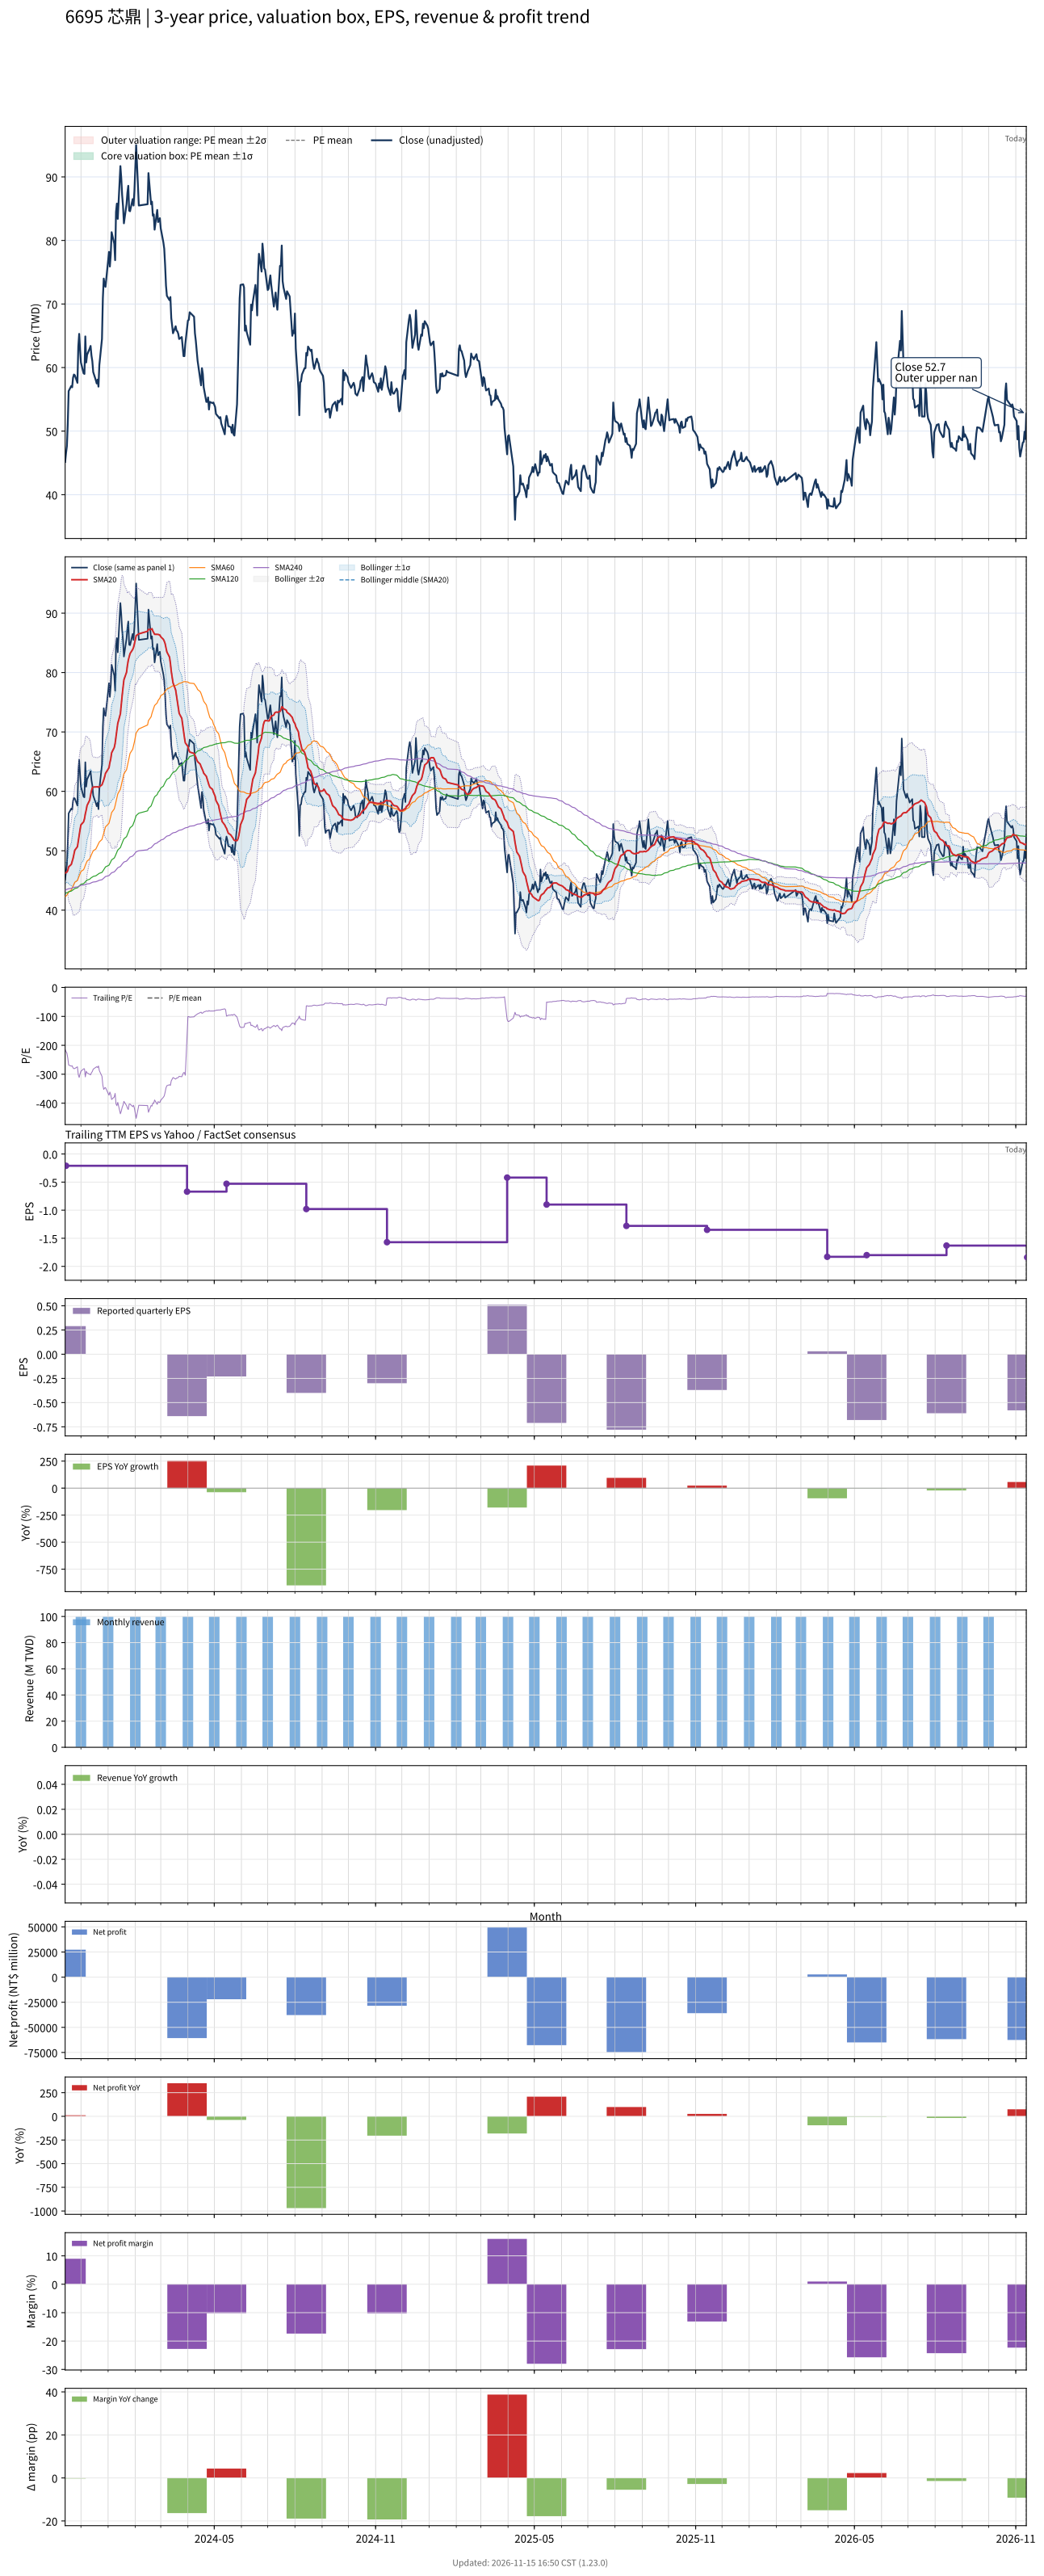

Source data for this figure (header and first rows):
# chart-version: skill-stock-dynamic-val…
date, close, available_date, period_end, eps, ttm_eps, pe, pe_mean, pe_std, price_m2, price_m1, price_mean, price_p1, price_p2, forward_eps, forward_pe, forward_pe_mean, forward_pe_std, forward_price_m2, forward_price_m1, forward_price_mean, forward_price_p1, forward_price_p2, sma20
2023-11-13, 45.15, 2023-08-14, 2023-06-30, 0.05, -0.21, -215, , , , , , , , , , , , , , , , , 46.22
2023-11-14, 46.55, 2023-11-14, 2023-09-30, 0.29, -0.21, -221.7, , , , , , , , , , , , , , , , , 46.35
2023-11-15, 47.65, 2023-11-14, 2023-09-30, 0.29, -0.21, -226.9, , , , , , , , , , , , , , , , , 46.4
2023-11-16, 51.2, 2023-11-14, 2023-09-30, 0.29, -0.21, -243.8, , , , , , , , , , , , , , , , , 46.7
2023-11-17, 56.3, 2023-11-14, 2023-09-30, 0.29, -0.21, -268.1, , , , , , , , , , , , , , , , , 47.29
2023-11-20, 57.1, 2023-11-14, 2023-09-30, 0.29, -0.21, -271.9, , , , , , , , , , , , , , , , , 47.7
2023-11-21, 56.9, 2023-11-14, 2023-09-30, 0.29, -0.21, -271, , , , , , , , , , , , , , , , , 48.18
2023-11-22, 58.4, 2023-11-14, 2023-09-30, 0.29, -0.21, -278.1, , , , , , , , , , , , , , , , , 48.71
2023-11-23, 58.9, 2023-11-14, 2023-09-30, 0.29, -0.21, -280.5, , , , , , , , , , , , , , , , , 49.41
2023-11-24, 58.8, 2023-11-14, 2023-09-30, 0.29, -0.21, -280, , , , , , , , , , , , , , , , , 50.09
2023-11-27, 57.6, 2023-11-14, 2023-09-30, 0.29, -0.21, -274.3, , , , , , , , , , , , , , , , , 50.68
2023-11-28, 63.3, 2023-11-14, 2023-09-30, 0.29, -0.21, -301.4, , , , , , , , , , , , , , , , , 51.66
2023-11-29, 65.3, 2023-11-14, 2023-09-30, 0.29, -0.21, -311, , , , , , , , , , , , , , , , , 52.72
2023-11-30, 62.8, 2023-11-14, 2023-09-30, 0.29, -0.21, -299, , , , , , , , , , , , , , , , , 53.56
2023-12-01, 60.8, 2023-11-14, 2023-09-30, 0.29, -0.21, -289.5, , , , , , , , , , , , , , , , , 54.36
2023-12-04, 59.1, 2023-11-14, 2023-09-30, 0.29, -0.21, -281.4, , , , , , , , , , , , , , , , , 54.85
2023-12-05, 59, 2023-11-14, 2023-09-30, 0.29, -0.21, -281, , , , , , , , , , , , , , , , , 55.34
2023-12-06, 64.9, 2023-11-14, 2023-09-30, 0.29, -0.21, -309, , , , , , , , , , , , , , , , , 56.21
2023-12-07, 60.8, 2023-11-14, 2023-09-30, 0.29, -0.21, -289.5, , , , , , , , , , , , , , , , , 56.84
2023-12-08, 62, 2023-11-14, 2023-09-30, 0.29, -0.21, -295.2, , , , , , , , , , , , , , , , , 57.63
2023-12-11, 63, 2023-11-14, 2023-09-30, 0.29, -0.21, -300, , , , , , , , , , , , , , , , , 58.52
2023-12-12, 63.4, 2023-11-14, 2023-09-30, 0.29, -0.21, -301.9, , , , , , , , , , , , , , , , , 59.36
2023-12-13, 61.9, 2023-11-14, 2023-09-30, 0.29, -0.21, -294.8, , , , , , , , , , , , , , , , , 60.08
2023-12-14, 61, 2023-11-14, 2023-09-30, 0.29, -0.21, -290.5, , , , , , , , , , , , , , , , , 60.56
2023-12-15, 59.3, 2023-11-14, 2023-09-30, 0.29, -0.21, -282.4, , , , , , , , , , , , , , , , , 60.72
2023-12-18, 58, 2023-11-14, 2023-09-30, 0.29, -0.21, -276.2, , , , , , , , , , , , , , , , , 60.76
2023-12-19, 57.5, 2023-11-14, 2023-09-30, 0.29, -0.21, -273.8, , , , , , , , , , , , , , , , , 60.79
2023-12-20, 58.1, 2023-11-14, 2023-09-30, 0.29, -0.21, -276.7, , , , , , , , , , , , , , , , , 60.77
2023-12-21, 57, 2023-11-14, 2023-09-30, 0.29, -0.21, -271.4, , , , , , , , , , , , , , , , , 60.68
2023-12-22, 60.4, 2023-11-14, 2023-09-30, 0.29, -0.21, -287.6, , , , , , , , , , , , , , , , , 60.76
2023-12-25, 64.5, 2023-11-14, 2023-09-30, 0.29, -0.21, -307.1, , , , , , , , , , , , , , , , , 61.1
2023-12-26, 70.9, 2023-11-14, 2023-09-30, 0.29, -0.21, -337.6, , , , , , , , , , , , , , , , , 61.48
2023-12-27, 74, 2023-11-14, 2023-09-30, 0.29, -0.21, -352.4, , , , , , , , , , , , , , , , , 61.92
2023-12-28, 73, 2023-11-14, 2023-09-30, 0.29, -0.21, -347.6, , , , , , , , , , , , , , , , , 62.43
2023-12-29, 72.7, 2023-11-14, 2023-09-30, 0.29, -0.21, -346.2, , , , , , , , , , , , , , , , , 63.02
2024-01-02, 78.2, 2023-11-14, 2023-09-30, 0.29, -0.21, -372.4, , , , , , , , , , , , , , , , , 63.98
2024-01-03, 75.9, 2023-11-14, 2023-09-30, 0.29, -0.21, -361.4, , , , , , , , , , , , , , , , , 64.83
2024-01-04, 77.8, 2023-11-14, 2023-09-30, 0.29, -0.21, -370.5, , , , , , , , , , , , , , , , , 65.47
2024-01-05, 81.3, 2023-11-14, 2023-09-30, 0.29, -0.21, -387.1, , , , , , , , , , , , , , , , , 66.5
2024-01-08, 79.5, 2023-11-14, 2023-09-30, 0.29, -0.21, -378.6, , , , , , , , , , , , , , , , , 67.37
2024-01-09, 76.9, 2023-11-14, 2023-09-30, 0.29, -0.21, -366.2, , , , , , , , , , , , , , , , , 68.06
2024-01-10, 84.5, 2023-11-14, 2023-09-30, 0.29, -0.21, -402.4, , , , , , , , , , , , , , , , , 69.12
2024-01-11, 85.8, 2023-11-14, 2023-09-30, 0.29, -0.21, -408.6, , , , , , , , , , , , , , , , , 70.31
2024-01-12, 83.4, 2023-11-14, 2023-09-30, 0.29, -0.21, -397.1, , , , , , , , , , , , , , , , , 71.44
2024-01-15, 91.7, 2023-11-14, 2023-09-30, 0.29, -0.21, -436.7, , , , , , , , , , , , , , , , , 73.06
2024-01-16, 89.8, 2023-11-14, 2023-09-30, 0.29, -0.21, -427.6, , , , , , , , , , , , , , , , , 74.64
2024-01-17, 87.1, 2023-11-14, 2023-09-30, 0.29, -0.21, -414.8, , , , , , , , , , , , , , , , , 76.12
2024-01-18, 85.4, 2023-11-14, 2023-09-30, 0.29, -0.21, -406.7, , , , , , , , , , , , , , , , , 77.49
2024-01-19, 82.7, 2023-11-14, 2023-09-30, 0.29, -0.21, -393.8, , , , , , , , , , , , , , , , , 78.78
2024-01-22, 85.7, 2023-11-14, 2023-09-30, 0.29, -0.21, -408.1, , , , , , , , , , , , , , , , , 80.04
2024-01-23, 87.5, 2023-11-14, 2023-09-30, 0.29, -0.21, -416.7, , , , , , , , , , , , , , , , , 81.19
2024-01-24, 88.6, 2023-11-14, 2023-09-30, 0.29, -0.21, -421.9, , , , , , , , , , , , , , , , , 82.08
2024-01-25, 84.7, 2023-11-14, 2023-09-30, 0.29, -0.21, -403.3, , , , , , , , , , , , , , , , , 82.61
2024-01-26, 84.6, 2023-11-14, 2023-09-30, 0.29, -0.21, -402.9, , , , , , , , , , , , , , , , , 83.19
2024-01-29, 86.5, 2023-11-14, 2023-09-30, 0.29, -0.21, -411.9, , , , , , , , , , , , , , , , , 83.88
2024-01-30, 85.5, 2023-11-14, 2023-09-30, 0.29, -0.21, -407.1, , , , , , , , , , , , , , , , , 84.25
2024-01-31, 87.8, 2023-11-14, 2023-09-30, 0.29, -0.21, -418.1, , , , , , , , , , , , , , , , , 84.84
2024-02-01, 91.5, 2023-11-14, 2023-09-30, 0.29, -0.21, -435.7, , , , , , , , , , , , , , , , , 85.53
2024-02-02, 95, 2023-11-14, 2023-09-30, 0.29, -0.21, -452.4, , , , , , , , , , , , , , , , , 86.21
... 669 more rows
